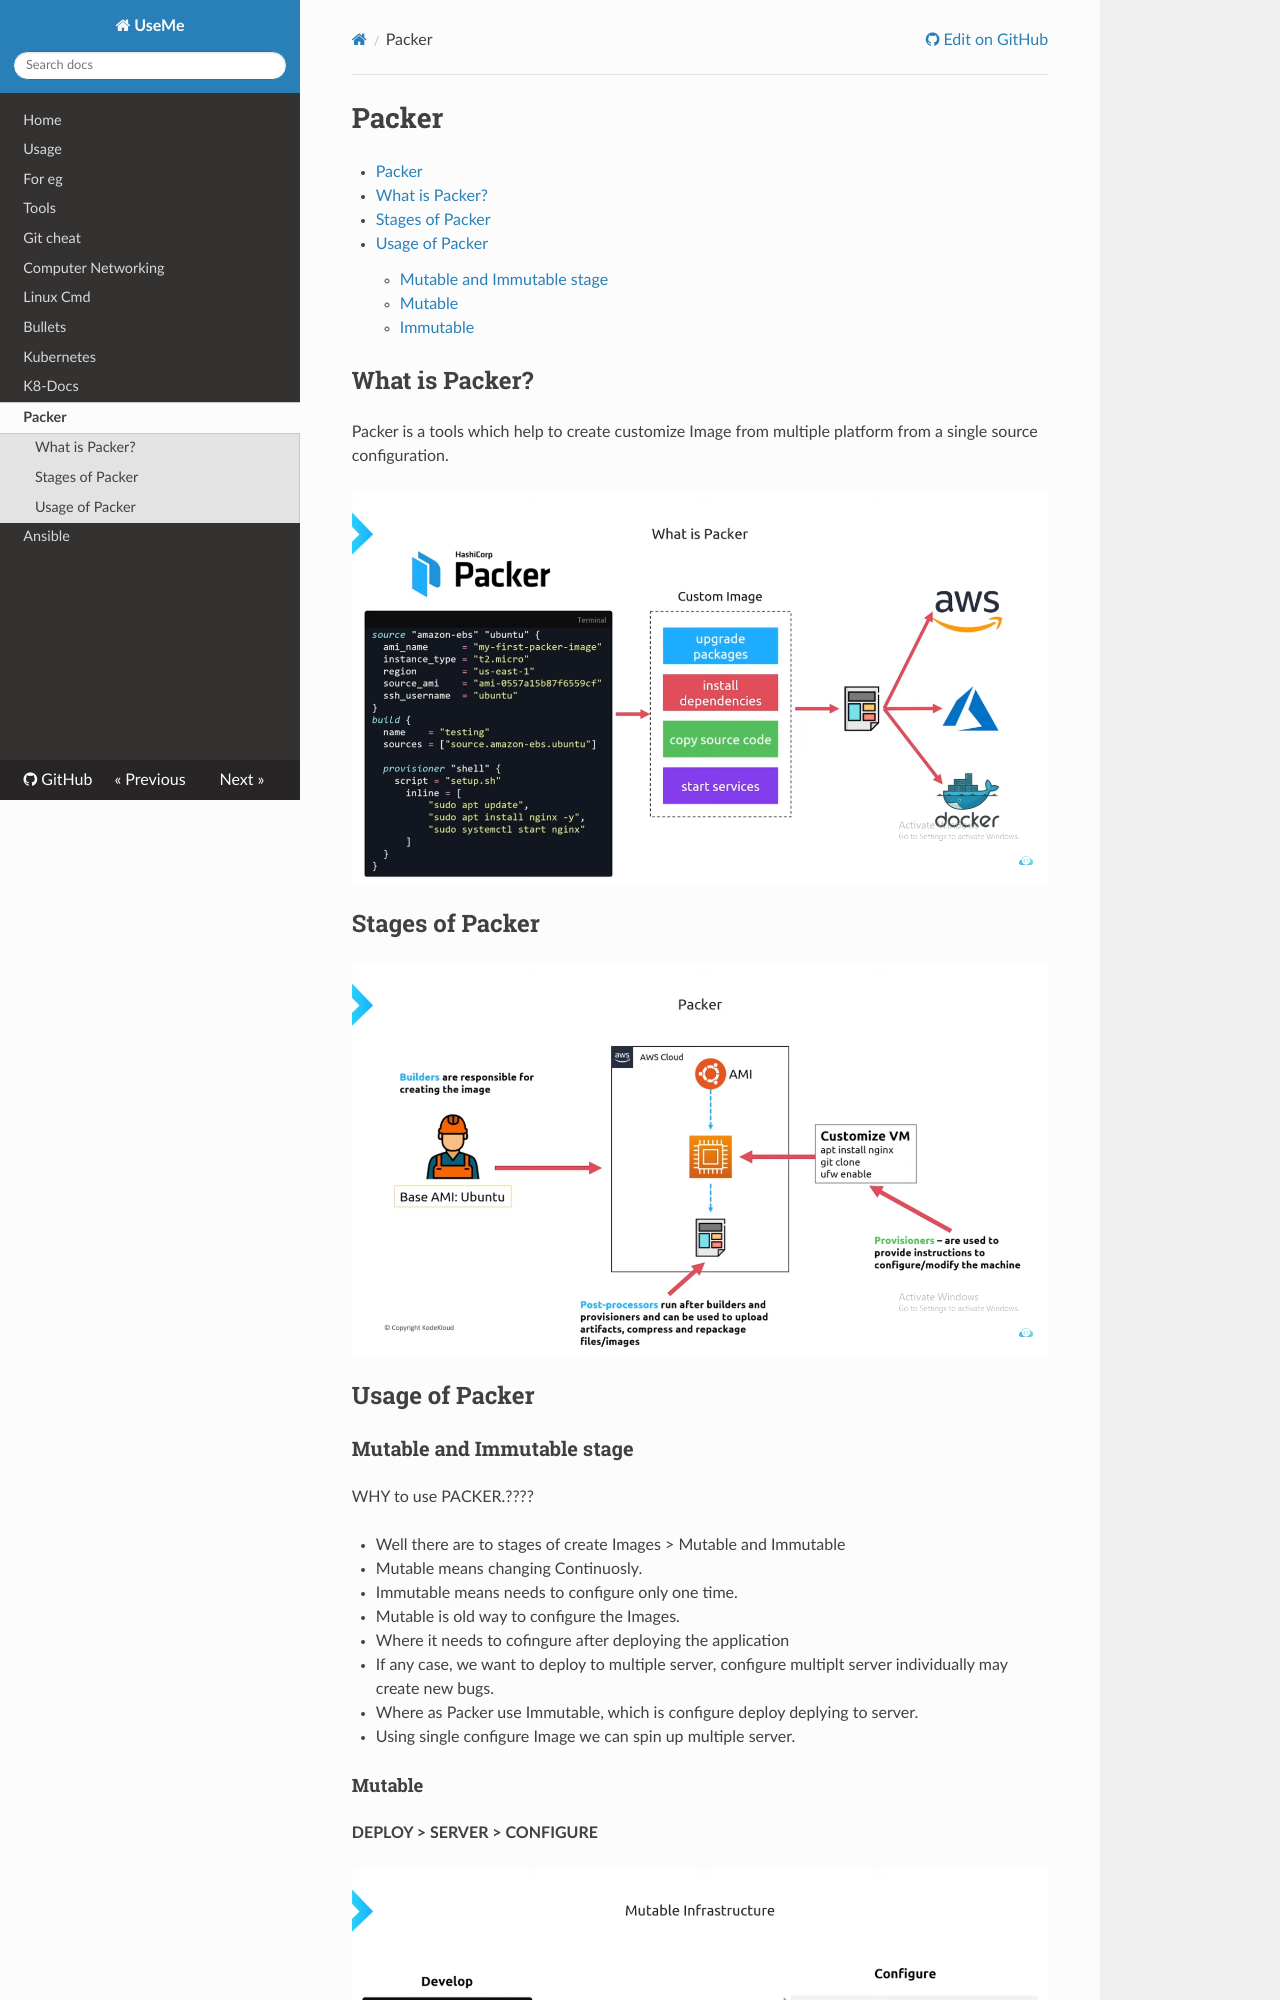

repository: botlaram/developer · page: packer/index.html · generator: mkdocs

# Packer




- [Packer](#packer)
  - [What is Packer?](#what-is-packer)
  - [Stages of Packer](#stages-of-packer)
  - [Usage of Packer](#usage-of-packer)
    - [Mutable and Immutable stage](#mutable-and-immutable-stage)
      - [Mutable](#mutable)
      - [Immutable](#immutable)


## What is Packer?

Packer is a tools which help to create customize Image from multiple platform from a single source configuration.

![PAcker](./png/packer.png)

## Stages of Packer

![PAcker](./png/stage-define.png)

## Usage of Packer
